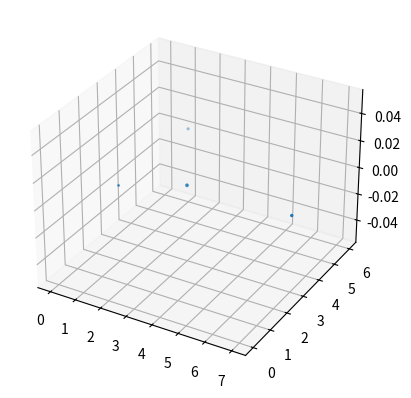

Recreate this plot in Python.
import matplotlib.pyplot as plt
import numpy as np
from mpl_toolkits.mplot3d import Axes3D

a = np.array([0,0,0])
b = np.array([1,2,1])
c = np.array([3,3,3])
d = np.array([1,6,2])
e = np.array([7,3,2])

ar = np.array([a,b,c,d,e])
xx = ar[:,0]
yy = ar[:,1]
zz = ar[:,2]

fig = plt.figure()
ax = fig.add_subplot(111,projection='3d')


# x = np.linspace(0, 20, 100)  # Create a list of evenly-spaced numbers over the range
plt.scatter(xx, yy, zz)       # Plot the sine of each x point
plt.show()                   # Display the plot

